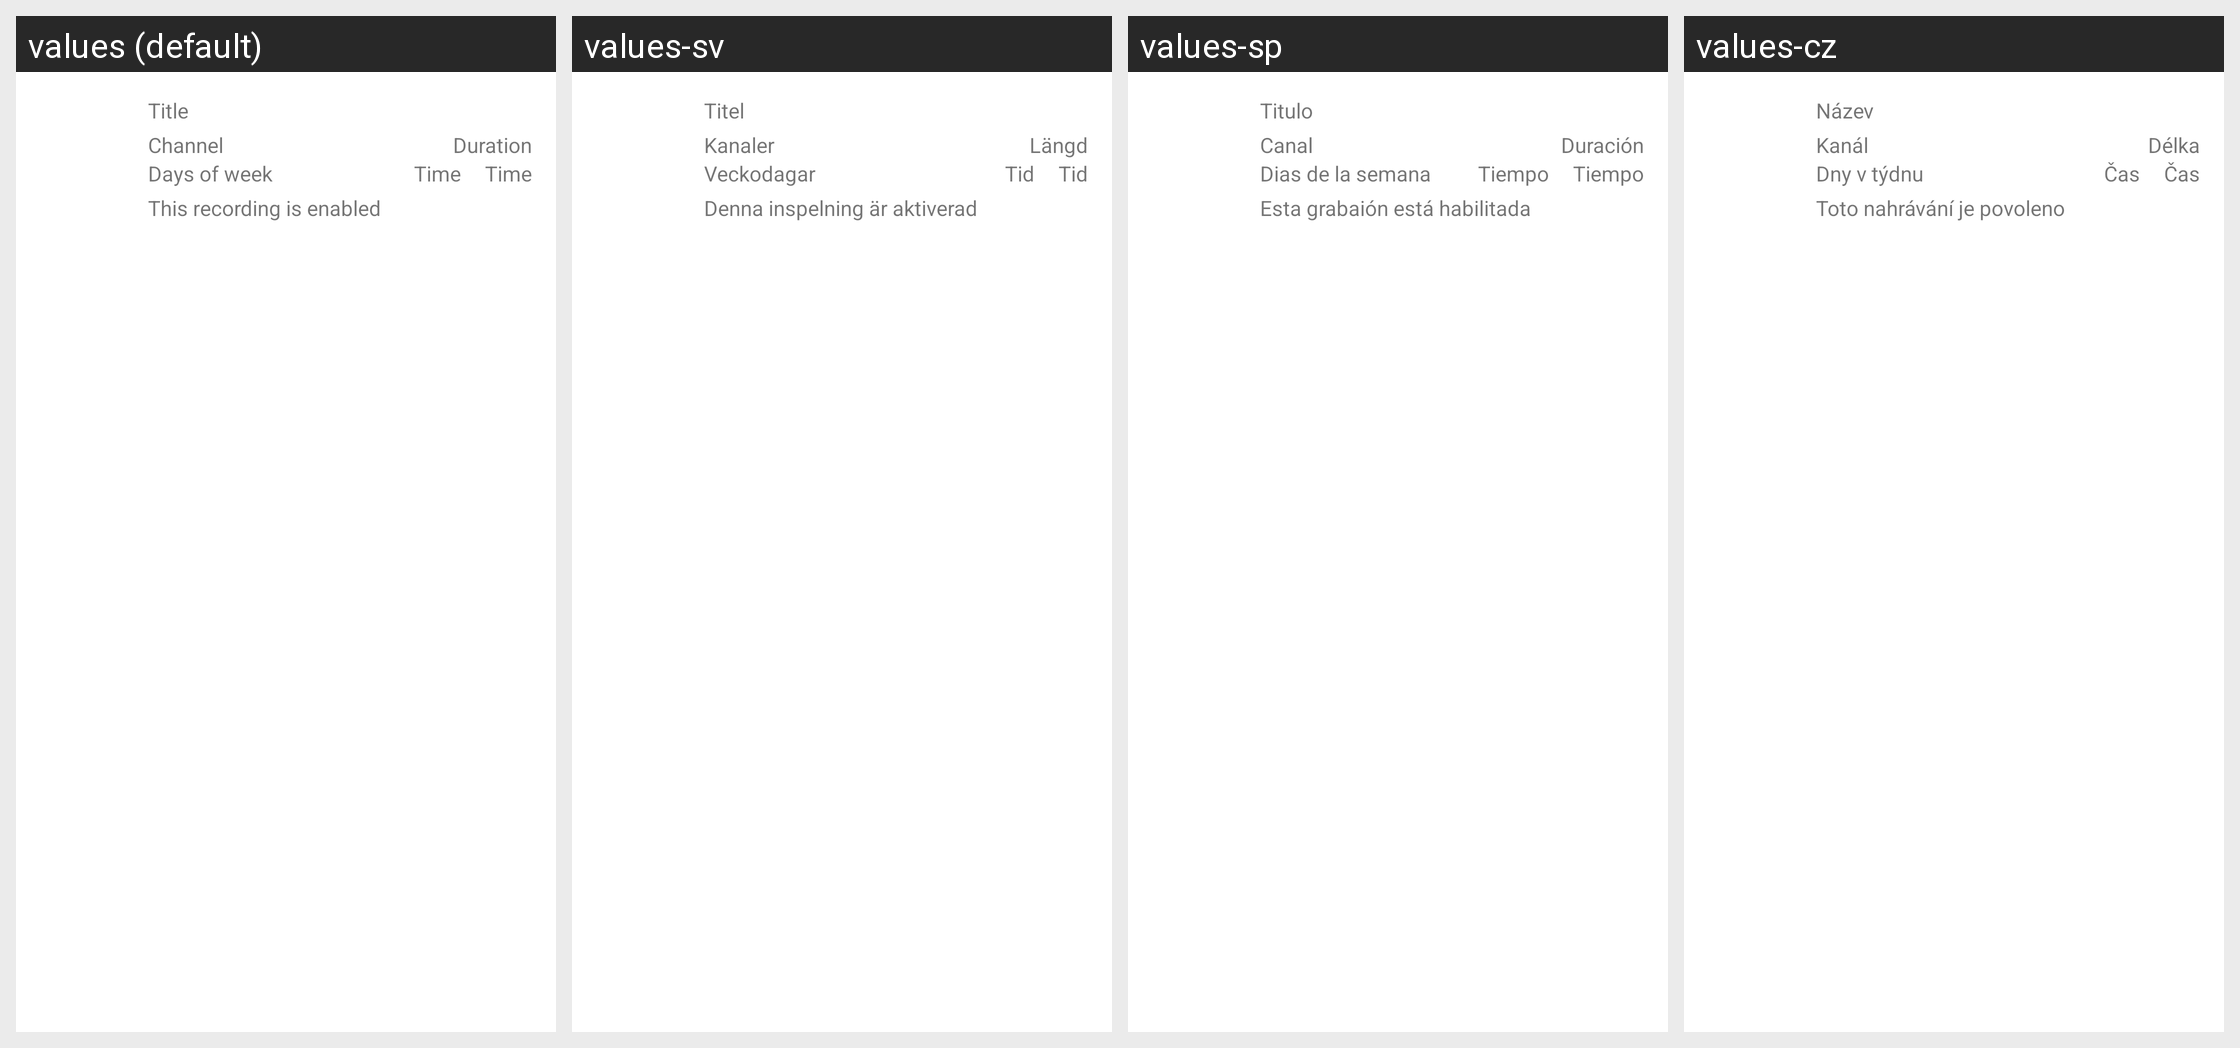

This grid shows one Android layout under several languages. Give, for every string resource on the screen, its name, the default text and each shown locale's text.
Android screen res/layout/timer_recording_list_adapter_dualpane.xml rendered under 4 locales, left to right: values (default), values-sv, values-sp, values-cz. Device: Nexus 5 (rendered at 1080×1920; each locale shown at half size, 540×960, under a caption strip naming it); theme Theme.MaterialComponents.DayNight.NoActionBar.
Other locales in the repository, not shown: values-cs, values-de, values-es, values-fr, values-hu, values-it, values-nl, values-pl, values-sk.
Strings drawn on this screen, with the default value and each locale's value (text and hints the layout hard-codes, and strings that could not be matched under every locale, appear in the picture but are not listed):

title
  values: Title
  values-sv: Titel
  values-sp: Titulo
  values-cz: Název

channel
  values: Channel
  values-sv: Kanaler
  values-sp: Canal
  values-cz: Kanál

duration
  values: Duration
  values-sv: Längd
  values-sp: Duración
  values-cz: Délka

days_of_week
  values: Days of week
  values-sv: Veckodagar
  values-sp: Dias de la semana
  values-cz: Dny v týdnu

time
  values: Time
  values-sv: Tid
  values-sp: Tiempo
  values-cz: Čas

recording_enabled
  values: This recording is enabled
  values-sv: Denna inspelning är aktiverad
  values-sp: Esta grabaión está habilitada
  values-cz: Toto nahrávání je povoleno
